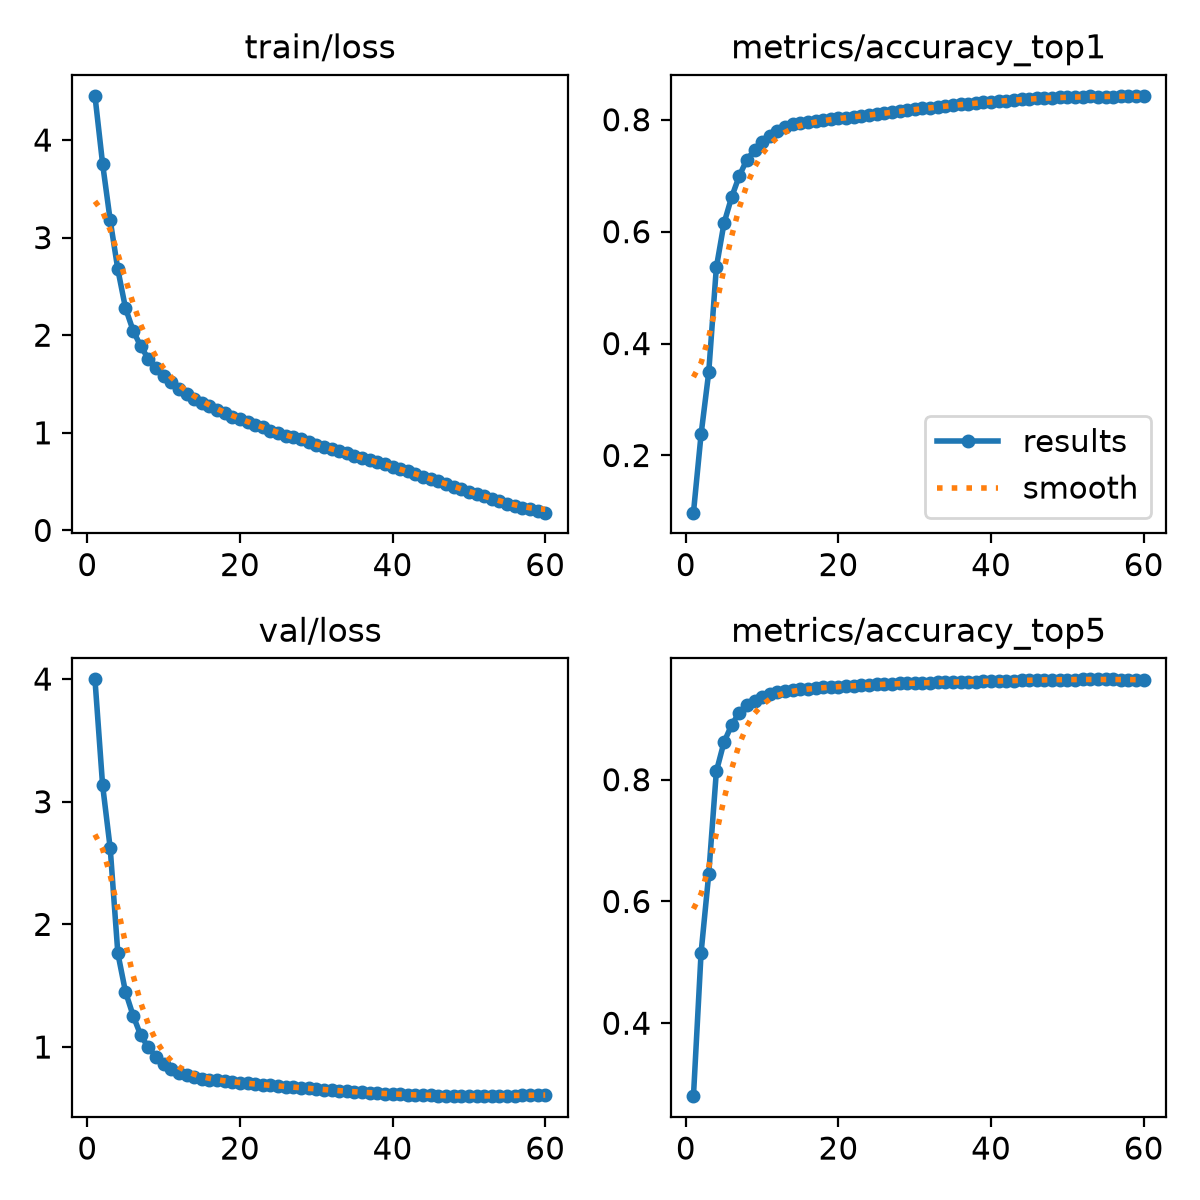

Values plotted in this chart, from the file beside it:
epoch, time, train/loss, metrics/accuracy_top1, metrics/accuracy_top5, val/loss, lr/pg0, lr/pg1, lr/pg2, lr/pg3, lr/pg4, lr/pg5, lr/pg6, lr/pg7
1, 181.5, 4.453, 0.09782, 0.2802, 3.998, 0.009992, 0.003331, 0.009992, 0.003331, 0.009992, 0.003331, 0.009992, 0.003331
2, 357.9, 3.757, 0.2379, 0.5158, 3.136, 0.01966, 0.006554, 0.01966, 0.006554, 0.01966, 0.006554, 0.01966, 0.006554
3, 531.9, 3.177, 0.3484, 0.6446, 2.62, 0.029, 0.009667, 0.029, 0.009667, 0.029, 0.009667, 0.029, 0.009667
4, 704.7, 2.674, 0.5361, 0.8135, 1.764, 0.02851, 0.009505, 0.02851, 0.009505, 0.02851, 0.009505, 0.02851, 0.009505
5, 876.8, 2.279, 0.6148, 0.8615, 1.45, 0.02802, 0.00934, 0.02802, 0.00934, 0.02802, 0.00934, 0.02802, 0.00934
6, 1048, 2.048, 0.6615, 0.8897, 1.257, 0.02753, 0.009175, 0.02753, 0.009175, 0.02753, 0.009175, 0.02753, 0.009175
7, 1220, 1.886, 0.6994, 0.9102, 1.096, 0.02703, 0.00901, 0.02703, 0.00901, 0.02703, 0.00901, 0.02703, 0.00901
8, 1392, 1.759, 0.7287, 0.9226, 0.9967, 0.02653, 0.008845, 0.02653, 0.008845, 0.02653, 0.008845, 0.02653, 0.008845
9, 1563, 1.667, 0.7455, 0.9299, 0.9209, 0.02604, 0.00868, 0.02604, 0.00868, 0.02604, 0.00868, 0.02604, 0.00868
10, 1737, 1.582, 0.7597, 0.9366, 0.8637, 0.02555, 0.008515, 0.02555, 0.008515, 0.02555, 0.008515, 0.02555, 0.008515
11, 1910, 1.516, 0.7711, 0.941, 0.8224, 0.02505, 0.00835, 0.02505, 0.00835, 0.02505, 0.00835, 0.02505, 0.00835
12, 2084, 1.452, 0.78, 0.9436, 0.7889, 0.02456, 0.008185, 0.02456, 0.008185, 0.02456, 0.008185, 0.02456, 0.008185
13, 2257, 1.397, 0.7872, 0.9455, 0.7701, 0.02406, 0.00802, 0.02406, 0.00802, 0.02406, 0.00802, 0.02406, 0.00802
14, 2430, 1.347, 0.792, 0.948, 0.7539, 0.02356, 0.007855, 0.02356, 0.007855, 0.02356, 0.007855, 0.02356, 0.007855
15, 2602, 1.309, 0.7945, 0.9486, 0.7422, 0.02307, 0.00769, 0.02307, 0.00769, 0.02307, 0.00769, 0.02307, 0.00769
16, 2774, 1.273, 0.7951, 0.9497, 0.735, 0.02258, 0.007525, 0.02258, 0.007525, 0.02258, 0.007525, 0.02258, 0.007525
17, 2946, 1.231, 0.797, 0.9508, 0.7275, 0.02208, 0.00736, 0.02208, 0.00736, 0.02208, 0.00736, 0.02208, 0.00736
18, 3118, 1.201, 0.7992, 0.9515, 0.722, 0.02159, 0.007195, 0.02159, 0.007195, 0.02159, 0.007195, 0.02159, 0.007195
19, 3291, 1.165, 0.801, 0.9521, 0.7139, 0.02109, 0.00703, 0.02109, 0.00703, 0.02109, 0.00703, 0.02109, 0.00703
20, 3463, 1.144, 0.8025, 0.9529, 0.708, 0.02059, 0.006865, 0.02059, 0.006865, 0.02059, 0.006865, 0.02059, 0.006865
21, 3633, 1.107, 0.8038, 0.9536, 0.7029, 0.0201, 0.0067, 0.0201, 0.0067, 0.0201, 0.0067, 0.0201, 0.0067
22, 3807, 1.083, 0.8051, 0.9541, 0.6985, 0.01961, 0.006535, 0.01961, 0.006535, 0.01961, 0.006535, 0.01961, 0.006535
23, 3980, 1.056, 0.8065, 0.9552, 0.694, 0.01911, 0.00637, 0.01911, 0.00637, 0.01911, 0.00637, 0.01911, 0.00637
24, 4154, 1.02, 0.8079, 0.9556, 0.6874, 0.01861, 0.006205, 0.01861, 0.006205, 0.01861, 0.006205, 0.01861, 0.006205
25, 4326, 1.002, 0.8099, 0.9564, 0.6816, 0.01812, 0.00604, 0.01812, 0.00604, 0.01812, 0.00604, 0.01812, 0.00604
26, 4502, 0.97, 0.8117, 0.9566, 0.6766, 0.01762, 0.005875, 0.01762, 0.005875, 0.01762, 0.005875, 0.01762, 0.005875
27, 4676, 0.9533, 0.8133, 0.9574, 0.673, 0.01713, 0.00571, 0.01713, 0.00571, 0.01713, 0.00571, 0.01713, 0.00571
28, 4849, 0.9341, 0.8149, 0.9581, 0.6689, 0.01664, 0.005545, 0.01664, 0.005545, 0.01664, 0.005545, 0.01664, 0.005545
29, 5022, 0.9033, 0.8165, 0.958, 0.6633, 0.01614, 0.00538, 0.01614, 0.00538, 0.01614, 0.00538, 0.01614, 0.00538
30, 5191, 0.8799, 0.8189, 0.9587, 0.6582, 0.01564, 0.005215, 0.01564, 0.005215, 0.01564, 0.005215, 0.01564, 0.005215
31, 5366, 0.8525, 0.8201, 0.9588, 0.6535, 0.01515, 0.00505, 0.01515, 0.00505, 0.01515, 0.00505, 0.01515, 0.00505
32, 5538, 0.8369, 0.821, 0.9593, 0.649, 0.01465, 0.004885, 0.01465, 0.004885, 0.01465, 0.004885, 0.01465, 0.004885
33, 5711, 0.8114, 0.8224, 0.9598, 0.6422, 0.01416, 0.00472, 0.01416, 0.00472, 0.01416, 0.00472, 0.01416, 0.00472
34, 5886, 0.7931, 0.8247, 0.9602, 0.6383, 0.01367, 0.004555, 0.01367, 0.004555, 0.01367, 0.004555, 0.01367, 0.004555
35, 6060, 0.7635, 0.8258, 0.9603, 0.6343, 0.01317, 0.00439, 0.01317, 0.00439, 0.01317, 0.00439, 0.01317, 0.00439
36, 6232, 0.7411, 0.8273, 0.9606, 0.6323, 0.01268, 0.004225, 0.01268, 0.004225, 0.01268, 0.004225, 0.01268, 0.004225
37, 6403, 0.7164, 0.8284, 0.9607, 0.6272, 0.01218, 0.00406, 0.01218, 0.00406, 0.01218, 0.00406, 0.01218, 0.00406
38, 6577, 0.705, 0.8299, 0.9611, 0.6222, 0.01168, 0.003895, 0.01168, 0.003895, 0.01168, 0.003895, 0.01168, 0.003895
39, 6748, 0.6788, 0.8311, 0.9615, 0.6208, 0.01119, 0.00373, 0.01119, 0.00373, 0.01119, 0.00373, 0.01119, 0.00373
40, 6906, 0.6507, 0.8324, 0.9619, 0.6156, 0.01069, 0.003565, 0.01069, 0.003565, 0.01069, 0.003565, 0.01069, 0.003565
41, 7074, 0.625, 0.8329, 0.9619, 0.6137, 0.0102, 0.0034, 0.0102, 0.0034, 0.0102, 0.0034, 0.0102, 0.0034
42, 7246, 0.6087, 0.8337, 0.9625, 0.6107, 0.009705, 0.003235, 0.009705, 0.003235, 0.009705, 0.003235, 0.009705, 0.003235
43, 7417, 0.5794, 0.8351, 0.9626, 0.6092, 0.00921, 0.00307, 0.00921, 0.00307, 0.00921, 0.00307, 0.00921, 0.00307
44, 7588, 0.5492, 0.8364, 0.9636, 0.6055, 0.008715, 0.002905, 0.008715, 0.002905, 0.008715, 0.002905, 0.008715, 0.002905
45, 7764, 0.5277, 0.8374, 0.9632, 0.6052, 0.00822, 0.00274, 0.00822, 0.00274, 0.00822, 0.00274, 0.00822, 0.00274
46, 7926, 0.5077, 0.8382, 0.9635, 0.6037, 0.007725, 0.002575, 0.007725, 0.002575, 0.007725, 0.002575, 0.007725, 0.002575
47, 8106, 0.4781, 0.8389, 0.9643, 0.6019, 0.00723, 0.00241, 0.00723, 0.00241, 0.00723, 0.00241, 0.00723, 0.00241
48, 8280, 0.4447, 0.8396, 0.9644, 0.6013, 0.006735, 0.002245, 0.006735, 0.002245, 0.006735, 0.002245, 0.006735, 0.002245
49, 8460, 0.4282, 0.8404, 0.9644, 0.5998, 0.00624, 0.00208, 0.00624, 0.00208, 0.00624, 0.00208, 0.00624, 0.00208
50, 8635, 0.3986, 0.8403, 0.9646, 0.5996, 0.005745, 0.001915, 0.005745, 0.001915, 0.005745, 0.001915, 0.005745, 0.001915
51, 8811, 0.3738, 0.8404, 0.9645, 0.6005, 0.00525, 0.00175, 0.00525, 0.00175, 0.00525, 0.00175, 0.00525, 0.00175
52, 8983, 0.3492, 0.8409, 0.9646, 0.6, 0.004755, 0.001585, 0.004755, 0.001585, 0.004755, 0.001585, 0.004755, 0.001585
53, 9158, 0.3238, 0.8419, 0.9648, 0.6014, 0.00426, 0.00142, 0.00426, 0.00142, 0.00426, 0.00142, 0.00426, 0.00142
54, 9332, 0.2992, 0.8411, 0.9647, 0.6014, 0.003765, 0.001255, 0.003765, 0.001255, 0.003765, 0.001255, 0.003765, 0.001255
55, 9507, 0.274, 0.8415, 0.9648, 0.6039, 0.00327, 0.00109, 0.00327, 0.00109, 0.00327, 0.00109, 0.00327, 0.00109
56, 9680, 0.2542, 0.8415, 0.9646, 0.6027, 0.002775, 0.000925, 0.002775, 0.000925, 0.002775, 0.000925, 0.002775, 0.000925
57, 9854, 0.2342, 0.8423, 0.9646, 0.6068, 0.00228, 0.00076, 0.00228, 0.00076, 0.00228, 0.00076, 0.00228, 0.00076
58, 10028, 0.216, 0.8427, 0.9645, 0.6072, 0.001785, 0.000595, 0.001785, 0.000595, 0.001785, 0.000595, 0.001785, 0.000595
59, 10201, 0.1978, 0.842, 0.964, 0.6109, 0.00129, 0.00043, 0.00129, 0.00043, 0.00129, 0.00043, 0.00129, 0.00043
60, 10376, 0.1819, 0.8419, 0.9639, 0.6121, 0.000795, 0.000265, 0.000795, 0.000265, 0.000795, 0.000265, 0.000795, 0.000265
